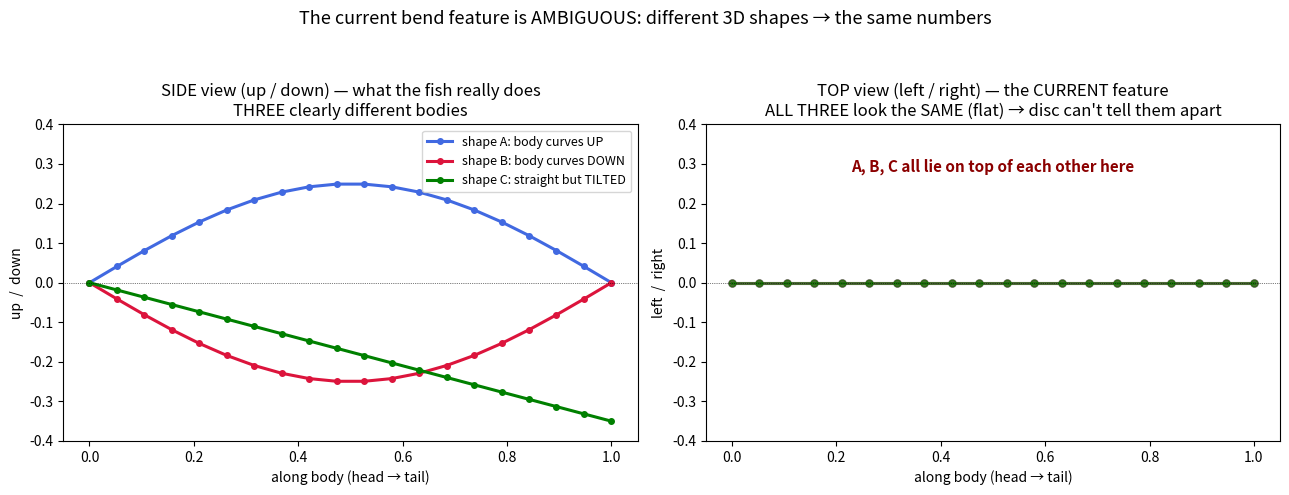

Reproduce this figure in Python. (Note: this script raises an exception after producing the figure.)
#!/usr/bin/env python
"""Show the ambiguity: the current bend feature (one left-right number per station) cannot tell apart
very different 3D body shapes. Many poses -> the same feature. You must encode the WHOLE midline."""
import numpy as np
import matplotlib
matplotlib.use("Agg")
import matplotlib.pyplot as plt

s = np.linspace(0, 1, 20)               # head(0) -> tail(1)
# three DIFFERENT 3D midline shapes, all with the SAME left-right (lateral) profile (here: zero)
up = 0.25 * np.sin(s * np.pi)           # curves UP in the vertical plane
down = -0.25 * np.sin(s * np.pi)        # curves DOWN
tilt = -0.35 * s                        # straight body but tilted (pitched) nose-down
lateral_same = 0.0 * s                  # all three have the SAME lateral profile (straight side-to-side)

fig, axs = plt.subplots(1, 2, figsize=(13, 5))
fig.suptitle("The current bend feature is AMBIGUOUS: different 3D shapes → the same numbers", fontsize=13)

# LEFT: side view (along x up/down) = what the body REALLY does -- three clearly different shapes
ax = axs[0]
ax.plot(s, up, "-o", color="royalblue", ms=4, lw=2.2, label="shape A: body curves UP")
ax.plot(s, down, "-o", color="crimson", ms=4, lw=2.2, label="shape B: body curves DOWN")
ax.plot(s, tilt, "-o", color="green", ms=4, lw=2.2, label="shape C: straight but TILTED")
ax.axhline(0, color="k", lw=0.5, ls=":")
ax.set_title("SIDE view (up / down) — what the fish really does\nTHREE clearly different bodies")
ax.set_xlabel("along body (head → tail)"); ax.set_ylabel("up  /  down"); ax.legend(fontsize=9)
ax.set_ylim(-0.4, 0.4)

# RIGHT: top view (along x left/right) = the CURRENT feature -- all three are IDENTICAL
ax = axs[1]
for c, lab in [("royalblue", "A"), ("crimson", "B"), ("green", "C")]:
    ax.plot(s, lateral_same, "-o", color=c, ms=5, lw=2.2, alpha=0.6)
ax.axhline(0, color="k", lw=0.5, ls=":")
ax.set_title("TOP view (left / right) — the CURRENT feature\nALL THREE look the SAME (flat) → disc can't tell them apart")
ax.set_xlabel("along body (head → tail)"); ax.set_ylabel("left  /  right")
ax.set_ylim(-0.4, 0.4)
ax.text(0.5, 0.28, "A, B, C all lie on top of each other here", ha="center", fontsize=11,
        color="darkred", fontweight="bold")

plt.tight_layout(rect=[0, 0, 1, 0.93])
plt.savefig("demo_out/explain_ambiguity.png", dpi=115)
print("saved demo_out/explain_ambiguity.png")
